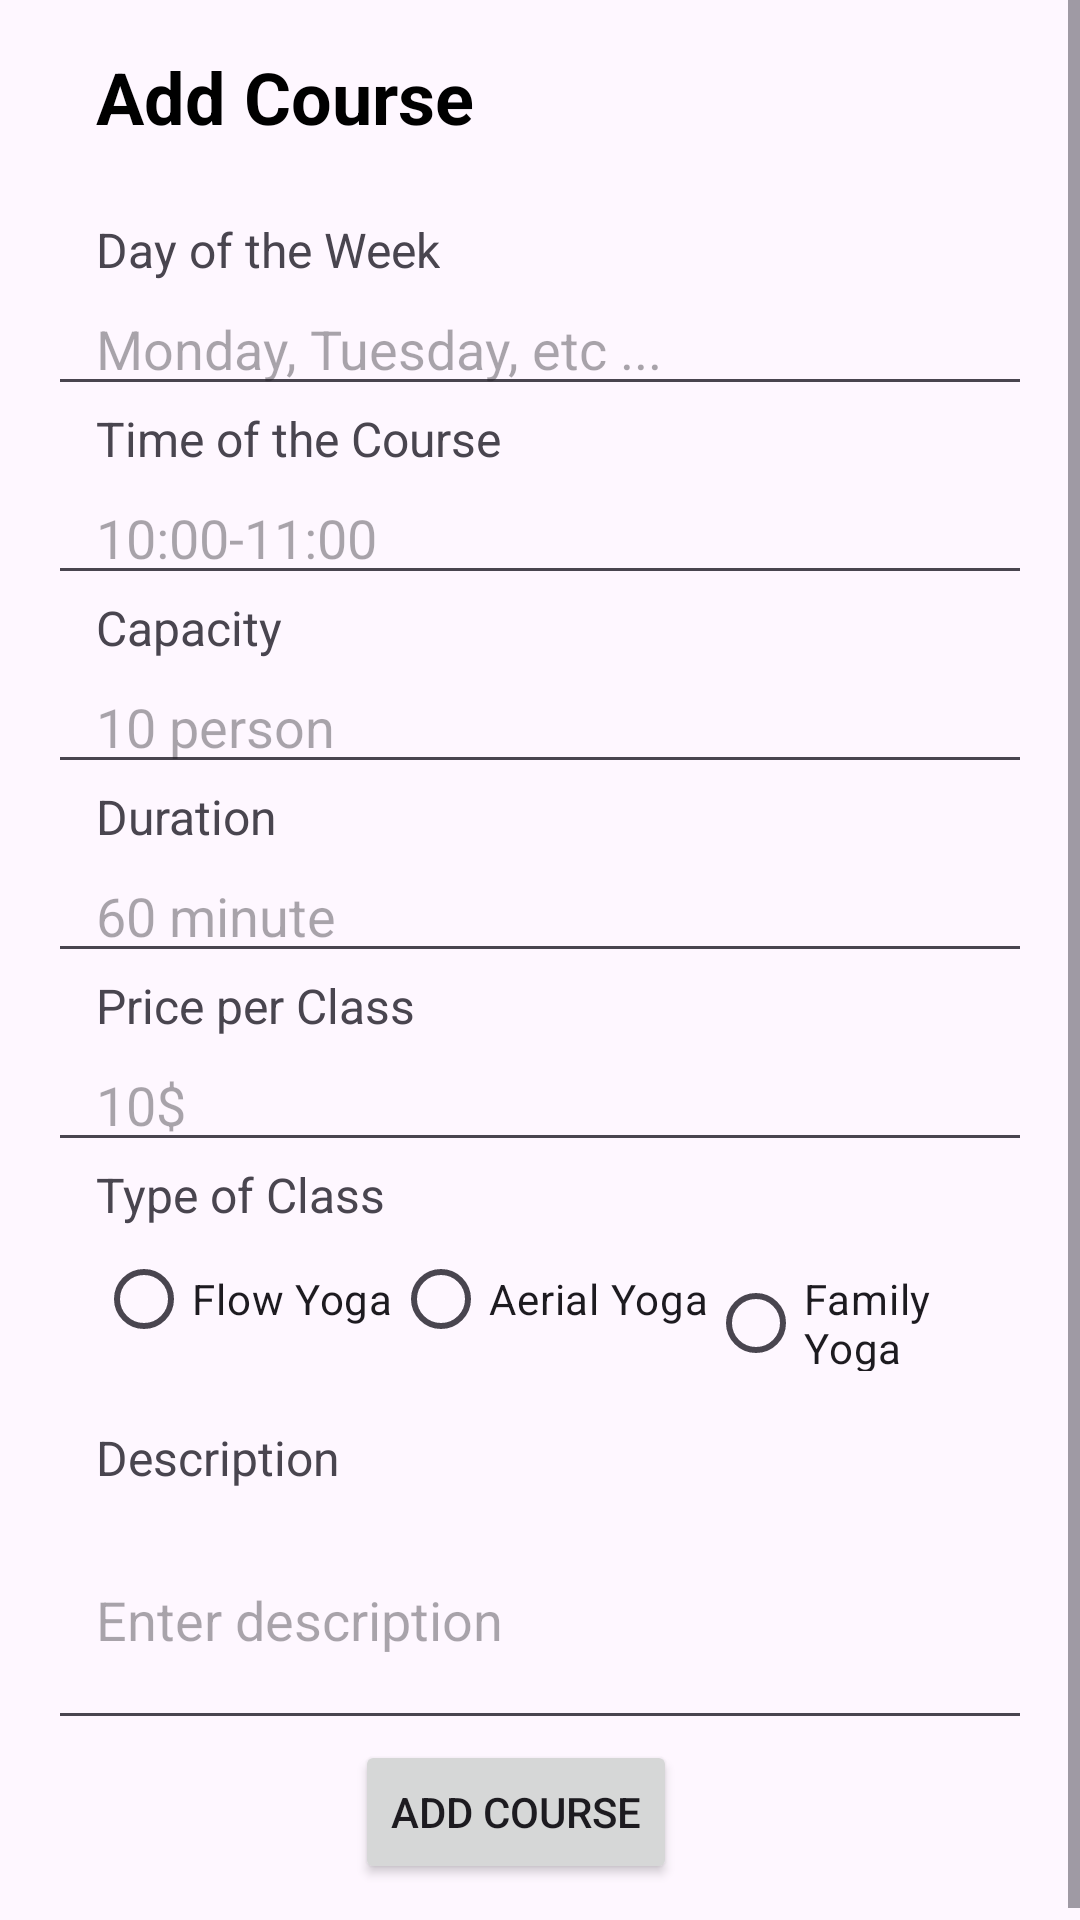

Android layout source for this screen:
<!-- AndroidManifest.xml: application theme Theme.AdminYogaApp -->
<!-- res/layout/activity_add_course.xml -->
<?xml version="1.0" encoding="utf-8"?>
<FrameLayout xmlns:android="http://schemas.android.com/apk/res/android"
    android:layout_width="match_parent"
    android:layout_height="match_parent"
    xmlns:app="http://schemas.android.com/apk/res-auto">

    
    <ScrollView
        android:layout_width="match_parent"
        android:layout_height="match_parent"
        android:layout_gravity="top">

        <LinearLayout
            android:layout_width="match_parent"
            android:layout_height="wrap_content"
            android:orientation="vertical"
            android:padding="16dp">

            <LinearLayout
                android:layout_width="match_parent"
                android:layout_height="wrap_content"
                android:orientation="horizontal"
                android:gravity="center_vertical"
                android:layout_marginBottom="24dp">

                <TextView
                    android:layout_width="wrap_content"
                    android:layout_height="wrap_content"
                    android:text="Add Course"
                    android:textSize="24sp"
                    android:textStyle="bold"
                    android:textColor="#000000"
                    android:layout_gravity="center_vertical"
                    android:layout_marginEnd="16dp"
                    android:paddingLeft="16dp"/>
            </LinearLayout>

            
            <TextView
                android:id="@+id/dayOfTheWeek_label"
                android:layout_width="wrap_content"
                android:layout_height="wrap_content"
                android:text="Day of the Week"
                android:textSize="16sp"
                android:paddingLeft="16dp"/>

            <EditText
                android:id="@+id/etDayOfWeek"
                android:layout_width="match_parent"
                android:layout_height="wrap_content"
                android:hint="Monday, Tuesday, etc ..."
                android:inputType="text"
                android:paddingLeft="16dp"/>

            
            <TextView
                android:id="@+id/timeOfCourse_label"
                android:layout_width="wrap_content"
                android:layout_height="wrap_content"
                android:text="Time of the Course"
                android:textSize="16sp"
                android:paddingLeft="16dp"/>

            <EditText
                android:id="@+id/etTimeOfCourse"
                android:layout_width="match_parent"
                android:layout_height="wrap_content"
                android:hint="10:00-11:00"
                android:inputType="text"
                android:paddingLeft="16dp"/>

            
            <TextView
                android:id="@+id/capacity_label"
                android:layout_width="wrap_content"
                android:layout_height="wrap_content"
                android:text="Capacity"
                android:textSize="16sp"
                android:paddingLeft="16dp"/>

            <EditText
                android:id="@+id/etCapacity"
                android:layout_width="match_parent"
                android:layout_height="wrap_content"
                android:hint="10 person"
                android:inputType="number"
                android:paddingLeft="16dp"/>

            
            <TextView
                android:id="@+id/duration_label"
                android:layout_width="wrap_content"
                android:layout_height="wrap_content"
                android:text="Duration"
                android:textSize="16sp"
                android:paddingLeft="16dp"/>

            <EditText
                android:id="@+id/etDuration"
                android:layout_width="match_parent"
                android:layout_height="wrap_content"
                android:hint="60 minute"
                android:inputType="text"
                android:paddingLeft="16dp"/>

            
            <TextView
                android:id="@+id/pricePerClass_label"
                android:layout_width="wrap_content"
                android:layout_height="wrap_content"
                android:text="Price per Class"
                android:textSize="16sp"
                android:paddingLeft="16dp"/>

            <EditText
                android:id="@+id/etPrice"
                android:layout_width="match_parent"
                android:layout_height="wrap_content"
                android:hint="10$"
                android:inputType="number"
                android:paddingLeft="16dp"/>

            
            <TextView
                android:id="@+id/typeOfClass_label"
                android:layout_width="wrap_content"
                android:layout_height="wrap_content"
                android:text="Type of Class"
                android:textSize="16sp"
                android:paddingLeft="16dp"/>

            <RadioGroup
                android:id="@+id/rgTypeOfClass"
                android:layout_width="wrap_content"
                android:layout_height="wrap_content"
                android:orientation="horizontal"
                android:paddingLeft="16dp">

                <RadioButton
                    android:id="@+id/flow_yoga_radio"
                    android:layout_width="wrap_content"
                    android:layout_height="wrap_content"
                    android:text="Flow Yoga"/>

                <RadioButton
                    android:id="@+id/aerial_yoga_radio"
                    android:layout_width="wrap_content"
                    android:layout_height="wrap_content"
                    android:text="Aerial Yoga"/>

                <RadioButton
                    android:id="@+id/family_yoga_radio"
                    android:layout_width="wrap_content"
                    android:layout_height="wrap_content"
                    android:text="Family Yoga"/>
            </RadioGroup>

            
            <TextView
                android:id="@+id/description_label"
                android:layout_width="wrap_content"
                android:layout_height="wrap_content"
                android:text="Description"
                android:textSize="16sp"
                android:paddingLeft="16dp"
                android:layout_marginTop="18dp"/>

            <EditText
                android:id="@+id/etDescription"
                android:layout_width="match_parent"
                android:layout_height="wrap_content"
                android:hint="Enter description"
                android:inputType="textMultiLine"
                android:minLines="3"
                android:paddingLeft="16dp"/>

            
            <LinearLayout
                android:layout_width="match_parent"
                android:layout_height="wrap_content"
                android:gravity="center"
                android:orientation="horizontal">

                <Button
                    android:id="@+id/btnAddCourse"
                    android:layout_width="wrap_content"
                    android:layout_height="wrap_content"
                    android:layout_marginEnd="16dp"
                    android:text="Add Course"/>
            </LinearLayout>
        </LinearLayout>
    </ScrollView>



</FrameLayout>
<!-- resources referenced by this layout -->
<resources>
  <style name="Theme.AdminYogaApp" parent="Base.Theme.AdminYogaApp" />
  <style name="Base.Theme.AdminYogaApp" parent="Theme.Material3.DayNight.NoActionBar">
          
          
      </style>
</resources>
